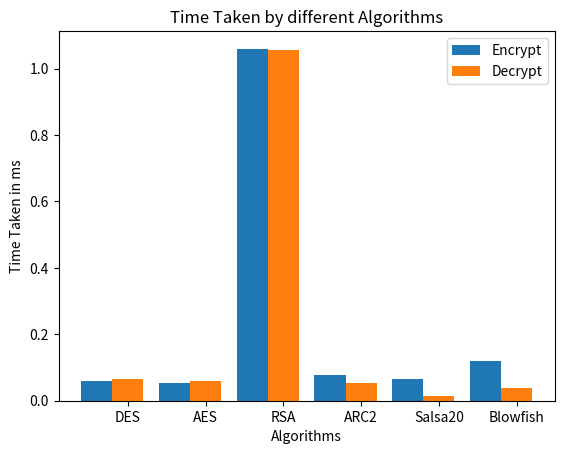

Generate this figure with matplotlib:
import matplotlib.pyplot as plt
import numpy as np # type: ignore

left = [1, 2, 3, 4, 5, 6]

tick_label = ['DES', 'AES', 'RSA', 'ARC2', 'Salsa20', 'Blowfish']

"""
time_total = [3.625699999247445, 2.3844999996072147, 7.320599999948172, 2.8481999979703687, 1.8619000038597733, 3.025300000444986]

time_large = [1730.467100000169, 1443.883900000401, 0, 2292.9700999957277, 1637.4455000041053, 1612.4955999985104]

plt.bar(left, time_large, tick_label = tick_label, width = 0.5)

plt.xlabel('Algorithms')
plt.ylabel('Total Time Taken in ms')
plt.title('Total Time Taken by different Algorithms')
plt.show()
"""
x_axis = np.arange(len(tick_label))

time_encrypt = [0.06089999988034833, 0.053899999329587445, 1.0600999982387293, 0.07839999852876645, 0.06520000169984996, 0.11830000039481092]
time_decrypt = [0.06459999895014334, 0.0593999993725447, 1.056799998274073, 0.05400000009103678, 0.013200002285884693, 0.038300000596791506]

plt.bar(x_axis - 0.2, time_encrypt, tick_label = tick_label, width = 0.4, label = 'Encrypt')
plt.bar(x_axis + 0.2, time_decrypt, tick_label = tick_label, width = 0.4, label = 'Decrypt')
plt.xlabel('Algorithms')
plt.ylabel('Time Taken in ms')
plt.title('Time Taken by different Algorithms')
plt.legend()
plt.show()